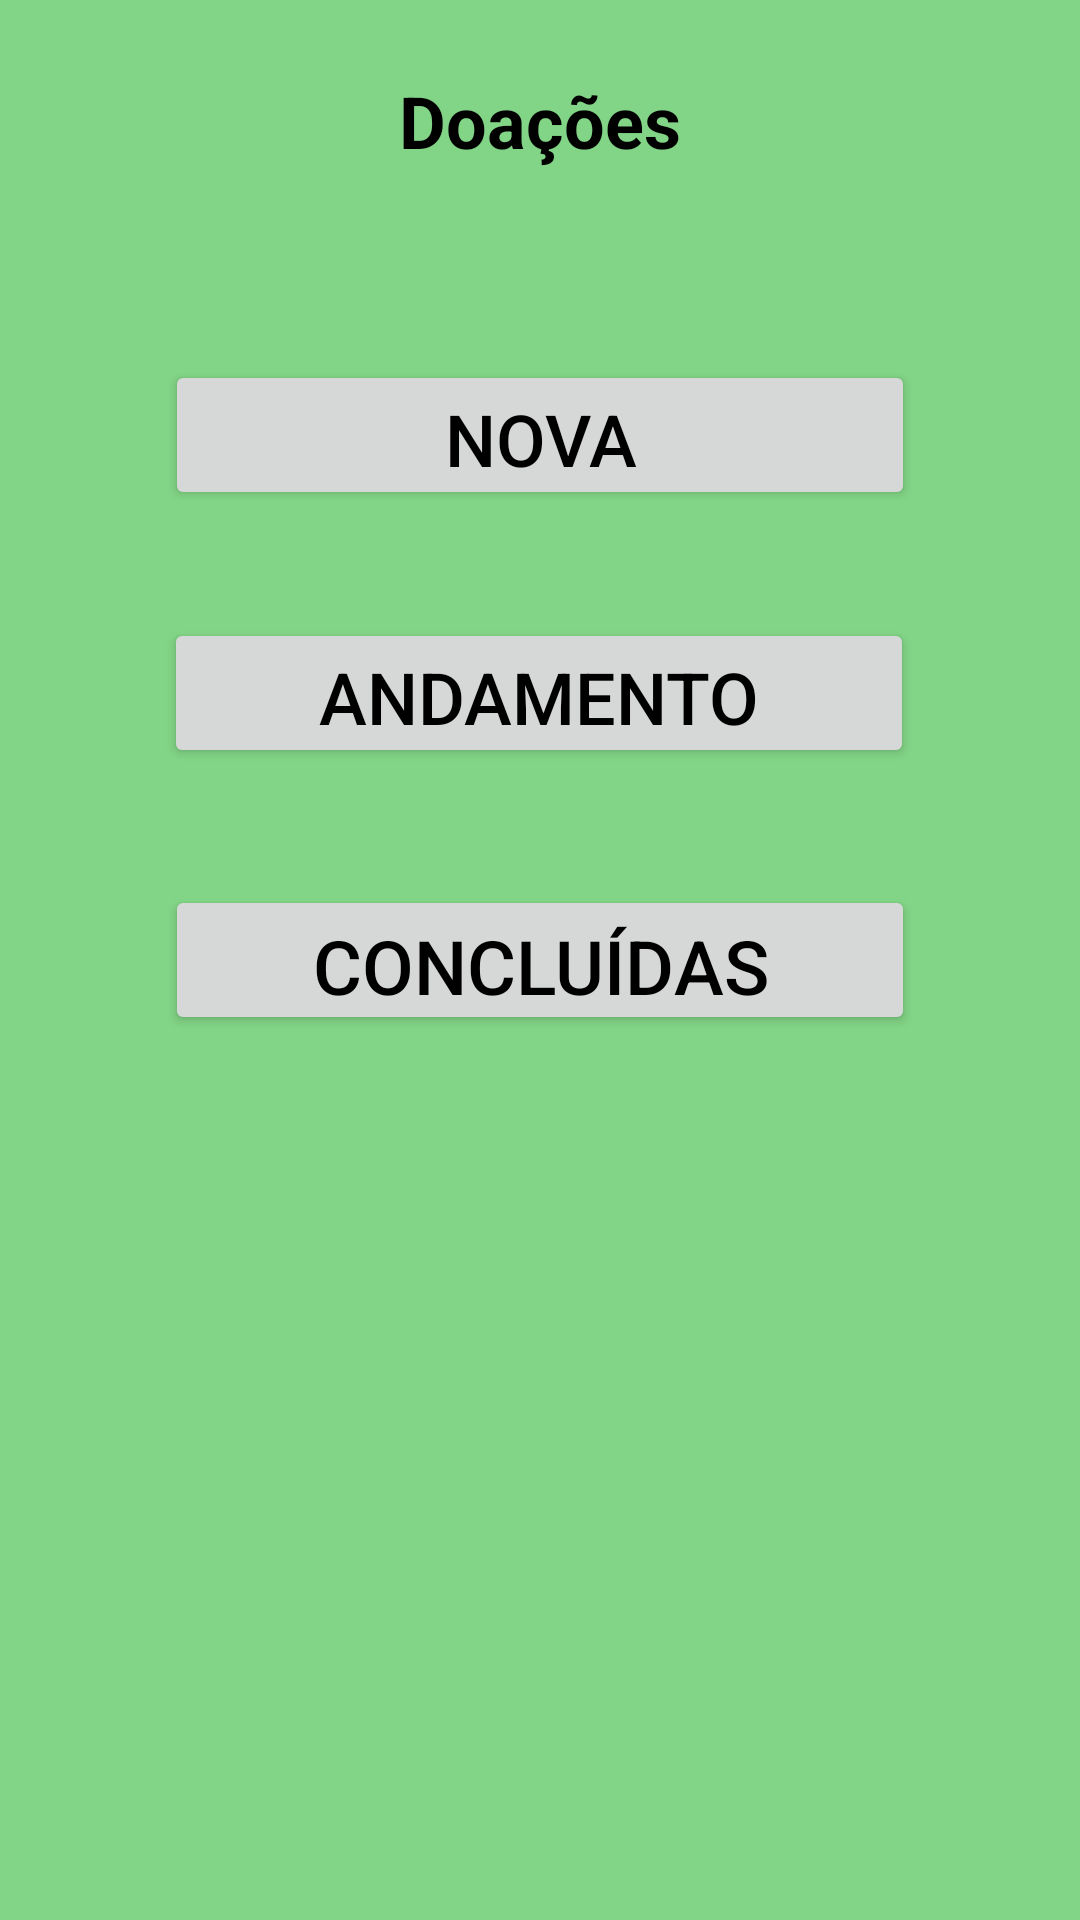

This screen was rendered from an Android layout file. Write that file and the resources it references.
<!-- AndroidManifest.xml: application theme Theme.IHC -->
<!-- res/layout/tela_inicial_doador.xml -->
<?xml version="1.0" encoding="utf-8"?>
<androidx.constraintlayout.widget.ConstraintLayout xmlns:android="http://schemas.android.com/apk/res/android"
    xmlns:app="http://schemas.android.com/apk/res-auto"
    xmlns:tools="http://schemas.android.com/tools"
    android:layout_width="match_parent"
    android:layout_height="match_parent"
    tools:context=".MainActivity">

    <Button
        android:id="@+id/btPropostas"
        android:layout_width="250dp"
        android:layout_height="50dp"


        android:layout_marginTop="84dp"
        android:text="Nova"
        android:textSize="24sp"
        app:layout_constraintBottom_toTopOf="@+id/btAndamentos"
        app:layout_constraintEnd_toEndOf="parent"
        app:layout_constraintStart_toStartOf="parent"
        app:layout_constraintTop_toTopOf="parent" />

    <Button
        android:id="@+id/btAndamentos"
        android:layout_width="250dp"
        android:layout_height="50dp"

        android:text="Andamento"
        android:textSize="24sp"
        app:layout_constraintBottom_toBottomOf="parent"
        app:layout_constraintEnd_toEndOf="parent"
        app:layout_constraintHorizontal_bias="0.496"
        app:layout_constraintStart_toStartOf="parent"
        app:layout_constraintTop_toTopOf="parent"
        app:layout_constraintVertical_bias="0.349" />

    <Button
        android:id="@+id/btConcluidos"
        android:layout_width="250dp"
        android:layout_height="50dp"

        android:text="Concluídas"
        android:textSize="25sp"
        app:layout_constraintBottom_toBottomOf="parent"
        app:layout_constraintEnd_toEndOf="parent"
        app:layout_constraintStart_toStartOf="parent"
        app:layout_constraintTop_toTopOf="parent" />

    <TextView
        android:id="@+id/textView18"
        android:layout_width="wrap_content"
        android:layout_height="wrap_content"
        android:layout_marginTop="24dp"
        android:text="Doações"
        android:textSize="24sp"
        android:textStyle="bold"
        app:layout_constraintEnd_toEndOf="parent"
        app:layout_constraintStart_toStartOf="parent"
        app:layout_constraintTop_toTopOf="parent" />

</androidx.constraintlayout.widget.ConstraintLayout>
<!-- resources referenced by this layout -->
<resources>
  <style name="Theme.IHC" parent="Theme.MaterialComponents.Light.NoActionBar">
          
          <item name="colorPrimary">@color/teal_200</item>
          <item name="colorPrimaryVariant">@color/white</item>
          <item name="colorOnPrimary">@color/black</item>
          
          <item name="colorSecondary">@color/teal_200</item>
          <item name="colorSecondaryVariant">@color/teal_700</item>
          <item name="colorOnSecondary">@color/black</item>
          
          <item name="android:statusBarColor" tools:targetApi="l">?attr/colorPrimaryVariant</item>
          
          <item name="android:windowBackground">@color/green</item>
          <item name="android:textColor">@color/black</item>
  
      </style>
  <color name="teal_200">#FF03DAC5</color>
  <color name="white">#FFFFFFFF</color>
  <color name="black">#FF000000</color>
  <color name="teal_700">#FF018786</color>
  <color name="green">#FF82D586</color>
</resources>
